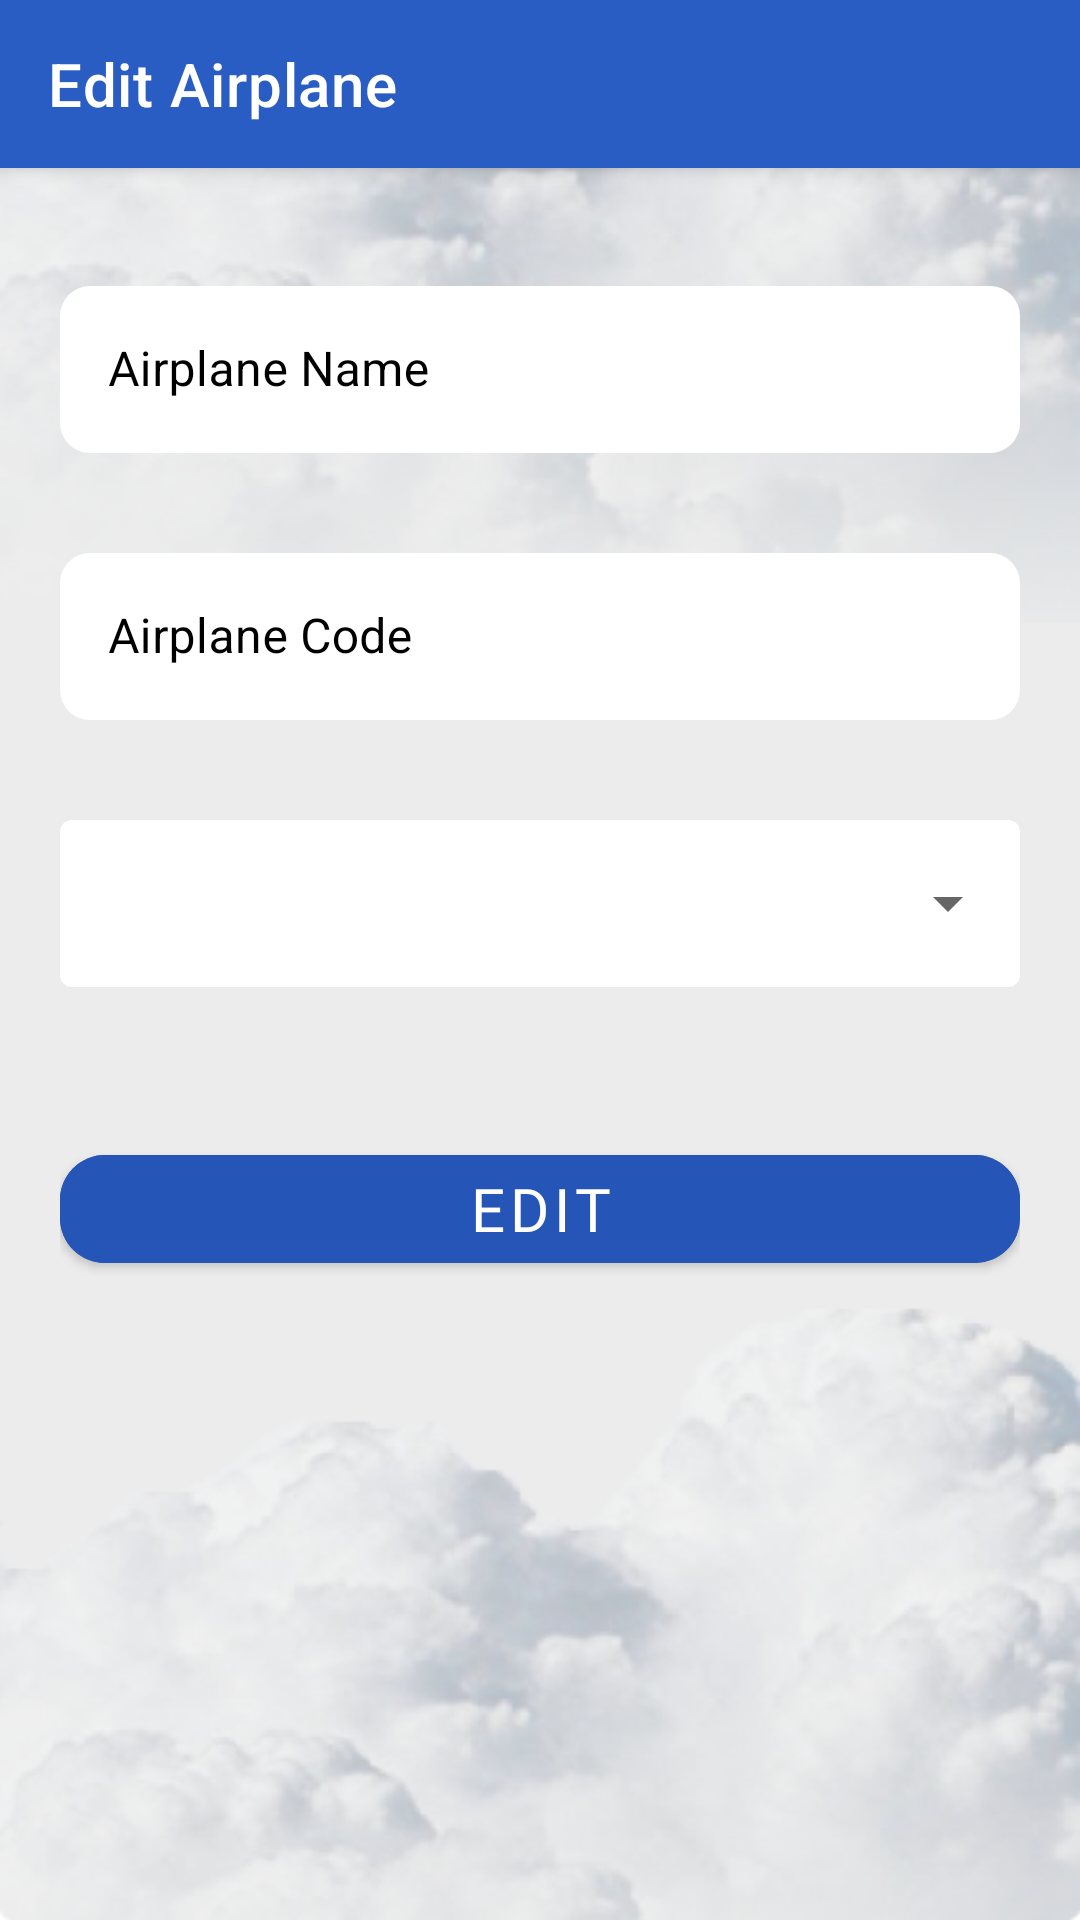

Android layout source for this screen:
<!-- AndroidManifest.xml: application theme Theme.FinalProjectAndroidAdmin -->
<!-- res/layout/fragment_edit_airplane.xml -->
<?xml version="1.0" encoding="utf-8"?>
<androidx.coordinatorlayout.widget.CoordinatorLayout
    xmlns:android="http://schemas.android.com/apk/res/android"
    xmlns:tools="http://schemas.android.com/tools"
    android:layout_width="match_parent"
    android:layout_height="match_parent"
    tools:context=".ui.airplane.EditAirplaneFragment"
    android:background="@drawable/bg_light"
    xmlns:app="http://schemas.android.com/apk/res-auto">


    <androidx.drawerlayout.widget.DrawerLayout
        android:id="@+id/drawerLayout"
        android:layout_width="match_parent"
        android:layout_height="match_parent"
        tools:openDrawer="start">

        <androidx.coordinatorlayout.widget.CoordinatorLayout
            android:layout_width="match_parent"
            android:layout_height="match_parent"
            android:fitsSystemWindows="true">

            <com.google.android.material.appbar.AppBarLayout
                android:layout_width="match_parent"
                android:layout_height="wrap_content"
                style="@style/Widget.MaterialComponents.AppBarLayout.PrimarySurface"
                android:fitsSystemWindows="true">

                <com.google.android.material.appbar.MaterialToolbar
                    android:id="@+id/topAppBar"
                    android:layout_width="match_parent"
                    android:layout_height="?attr/actionBarSize"
                    app:title="@string/edit_airplane"
                    style="@style/Widget.MaterialComponents.Toolbar.PrimarySurface"
                    android:background="@android:color/transparent"
                    android:elevation="0dp" />

            </com.google.android.material.appbar.AppBarLayout>

            
            

            <LinearLayout
                android:layout_marginTop="50dp"
                android:padding="20dp"
                android:orientation="vertical"
                android:layout_width="match_parent"
                android:layout_height="match_parent">

                <com.google.android.material.textfield.TextInputLayout
                    android:layout_width="match_parent"
                    android:layout_height="wrap_content"
                    android:layout_marginTop="20dp"
                    android:hint="@string/txt_airplane_name"
                    app:boxBackgroundColor="@color/white"
                    android:textColorHint="@color/black"
                    style="@style/Widget.MyApp.TextInputLayout2">

                    <com.google.android.material.textfield.TextInputEditText
                        android:id="@+id/txt_airplane"
                        android:layout_gravity="center"
                        android:layout_width="match_parent"
                        android:layout_height="wrap_content"
                        android:maxLines="1"
                        android:textColor="@color/black"
                        android:textColorHint="#FFFFFF"
                        />

                </com.google.android.material.textfield.TextInputLayout>

                <com.google.android.material.textfield.TextInputLayout
                    android:layout_width="match_parent"
                    android:layout_height="wrap_content"
                    android:layout_marginTop="20dp"
                    android:hint="@string/txt_airplane_code"
                    app:boxBackgroundColor="@color/white"
                    android:textColorHint="@color/black"
                    style="@style/Widget.MyApp.TextInputLayout2">

                    <com.google.android.material.textfield.TextInputEditText
                        android:id="@+id/txt_airplane_code"
                        android:layout_gravity="center"
                        android:layout_width="match_parent"
                        android:layout_height="wrap_content"
                        android:maxLines="1"
                        android:textColor="@color/black"
                        android:textColorHint="#FFFFFF"
                        />

                </com.google.android.material.textfield.TextInputLayout>

                <com.google.android.material.textfield.TextInputLayout
                    style="@style/Widget.MaterialComponents.TextInputLayout.OutlinedBox.ExposedDropdownMenu"
                    android:layout_width="match_parent"
                    android:layout_height="wrap_content"
                    android:layout_marginTop="20dp"
                    app:boxBackgroundColor="@color/white"
                    app:boxStrokeColor="@color/basic"
                    app:boxStrokeWidth="0dp"
                    app:layout_constraintLeft_toLeftOf="parent"
                    app:layout_constraintRight_toRightOf="parent"
                    app:layout_constraintTop_toTopOf="parent">

                    <AutoCompleteTextView
                        android:id="@+id/actvCompany"
                        android:layout_width="match_parent"
                        android:layout_height="match_parent"
                        android:layout_weight="1"
                        android:inputType="none"
                        android:textColor="@color/black"
                        android:textColorHint="@color/black"
                        />

                    
                    
                    
                    
                    
                    

                </com.google.android.material.textfield.TextInputLayout>

                <com.google.android.material.button.MaterialButton
                    android:text="@string/edit"
                    android:textSize="20sp"
                    android:textColor="@color/white"
                    app:cornerRadius="15dp"
                    android:fontFamily="@font/khula_bold"
                    android:backgroundTint="@color/basic"
                    android:id="@+id/btnEdit"
                    android:layout_width="match_parent"
                    android:layout_height="wrap_content"
                    android:layout_gravity="center"
                    android:layout_marginTop="50dp" />

            </LinearLayout>

        </androidx.coordinatorlayout.widget.CoordinatorLayout>

    </androidx.drawerlayout.widget.DrawerLayout>
</androidx.coordinatorlayout.widget.CoordinatorLayout>
<!-- resources referenced by this layout -->
<resources>
  <color name="basic">#2555B7</color>
  <color name="black">#FF000000</color>
  <color name="purple_200">#FFBB86FC</color>
  <color name="white">#FFFFFFFF</color>
  <!-- drawable bg_light: png bitmap (drawable, 163863 bytes) -->
  <string name="edit">Edit</string>
  <string name="edit_airplane">Edit Airplane</string>
  <string name="txt_airplane_code">Airplane Code</string>
  <string name="txt_airplane_name">Airplane Name</string>
  <style name="Widget.MyApp.TextInputLayout2" parent="Widget.MaterialComponents.TextInputLayout.OutlinedBox">
          <item name="android:paddingBottom">8dp</item>
          <item name="boxBackgroundColor">#8ADADADA</item>
          <item name="boxStrokeColor">#2555B7</item>
          <item name="boxStrokeWidth">0dp</item>
          <item name="boxCornerRadiusBottomStart">10dp</item>
          <item name="boxCornerRadiusBottomEnd">10dp</item>
          <item name="boxCornerRadiusTopStart">10dp</item>
          <item name="boxCornerRadiusTopEnd">10dp</item>
      </style>
  <style name="Theme.FinalProjectAndroidAdmin" parent="Theme.MaterialComponents.DayNight.NoActionBar">
          
          <item name="colorPrimary">@color/purple_500</item>
          <item name="colorPrimaryVariant">@color/purple_700</item>
          <item name="colorOnPrimary">@color/white</item>
          
          <item name="colorSecondary">@color/teal_200</item>
          <item name="colorSecondaryVariant">@color/teal_700</item>
          <item name="colorOnSecondary">@color/black</item>
          
          <item name="android:statusBarColor" tools:targetApi="l">?attr/colorPrimaryVariant</item>
          <item name="materialCalendarTheme">@style/ThemeMaterialCalendar</item>
      </style>
  <color name="purple_500">#2A5DC4</color>
  <color name="purple_700">#FF3700B3</color>
  <color name="teal_200">#FF03DAC5</color>
  <color name="teal_700">#FF018786</color>
  <style name="ThemeMaterialCalendar" parent="ThemeOverlay.MaterialComponents.MaterialCalendar">
          <item name="buttonBarPositiveButtonStyle">@style/ThemeMaterialCalendarButton</item>
          <item name="buttonBarNegativeButtonStyle">@style/ThemeMaterialCalendarButton</item>
          <item name="materialButtonStyle">@style/ThemeMaterialCalendarTextButton</item>
          <item name="shapeAppearanceMediumComponent">@style/ShapeAppearance.App.MediumComponent</item>
      </style>
  <style name="ThemeMaterialCalendarButton" parent="Widget.MaterialComponents.Button.TextButton.Dialog">
          <item name="android:textColor">@color/basic</item>
      </style>
  <style name="ThemeMaterialCalendarTextButton" parent="Widget.MaterialComponents.Button.TextButton.Dialog.Flush">
          <item name="android:textColor">@color/basic</item>
          <item name="iconTint">@color/basic</item>
      </style>
  <style name="ShapeAppearance.App.MediumComponent" parent="ShapeAppearance.MaterialComponents.MediumComponent">
          <item name="cornerSize">16dp</item>
      </style>
</resources>
